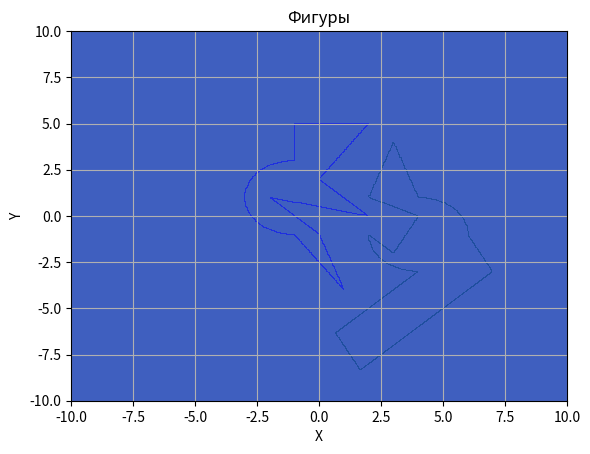

This figure's Python source:
import matplotlib.pyplot as plt
import numpy as np

def lab4():
    x = np.linspace(-10, 10, 400)
    y = np.linspace(-10, 10, 400)
    X, Y = np.meshgrid(x, y)

    one = (Y <= 3 * X - 5) & (Y <= -3 * X + 13) & (Y >= -0.5 * X + 2)
    two = ((X - 4) ** 2 + (Y + 1) ** 2 <= 4) & (Y <= 2 * X - 8) & (X >= 3)
    three = (Y <= X - 7) & (Y >= X - 10) & (Y <= -2 * X + 11) & (Y >= -2 * X - 5)
    four = (X >= 4) & (X <= 5) & ((X - 4) ** 2 + (Y + 1) ** 2 <= 4)
    five = (Y <= -X + 1) & ((X - 4) ** 2 + (Y + 1) ** 2 <= 4)
    six = (Y <= 5) & (Y >= 1) & (Y >= 1.5 * X + 2) & (X >= -1) & (Y <= 5)
    seven = (Y <= 0.5 * X + 2) & (Y <= -X + 2) & (Y >= -0.25 * X + 0.5)
    eight = (Y <= -X - 1) & (Y <= -3 * X - 1) & (Y >= -1.5 * X - 2.5) & (Y <= 1.5)
    nine = ((X + 1) ** 2 + (Y - 1) ** 2 <= 4) & (Y >= 1) & (X <= -1)
    ten = ((X + 1) ** 2 + (Y - 1) ** 2 <= 4) & (Y <= -X - 1) & (Y <= 1)

    figure1 = one | two | three | four | five
    figure2 = six | seven | eight | nine | ten

    plt.figure()
    plt.contourf(X, Y, figure1, colors='green', alpha=0.5)
    plt.contourf(X, Y, figure2, colors='blue', alpha=0.5)

    plt.xlabel('X')
    plt.ylabel('Y')
    plt.title('Фигуры')
    plt.grid(True)
    plt.show()

lab4()
